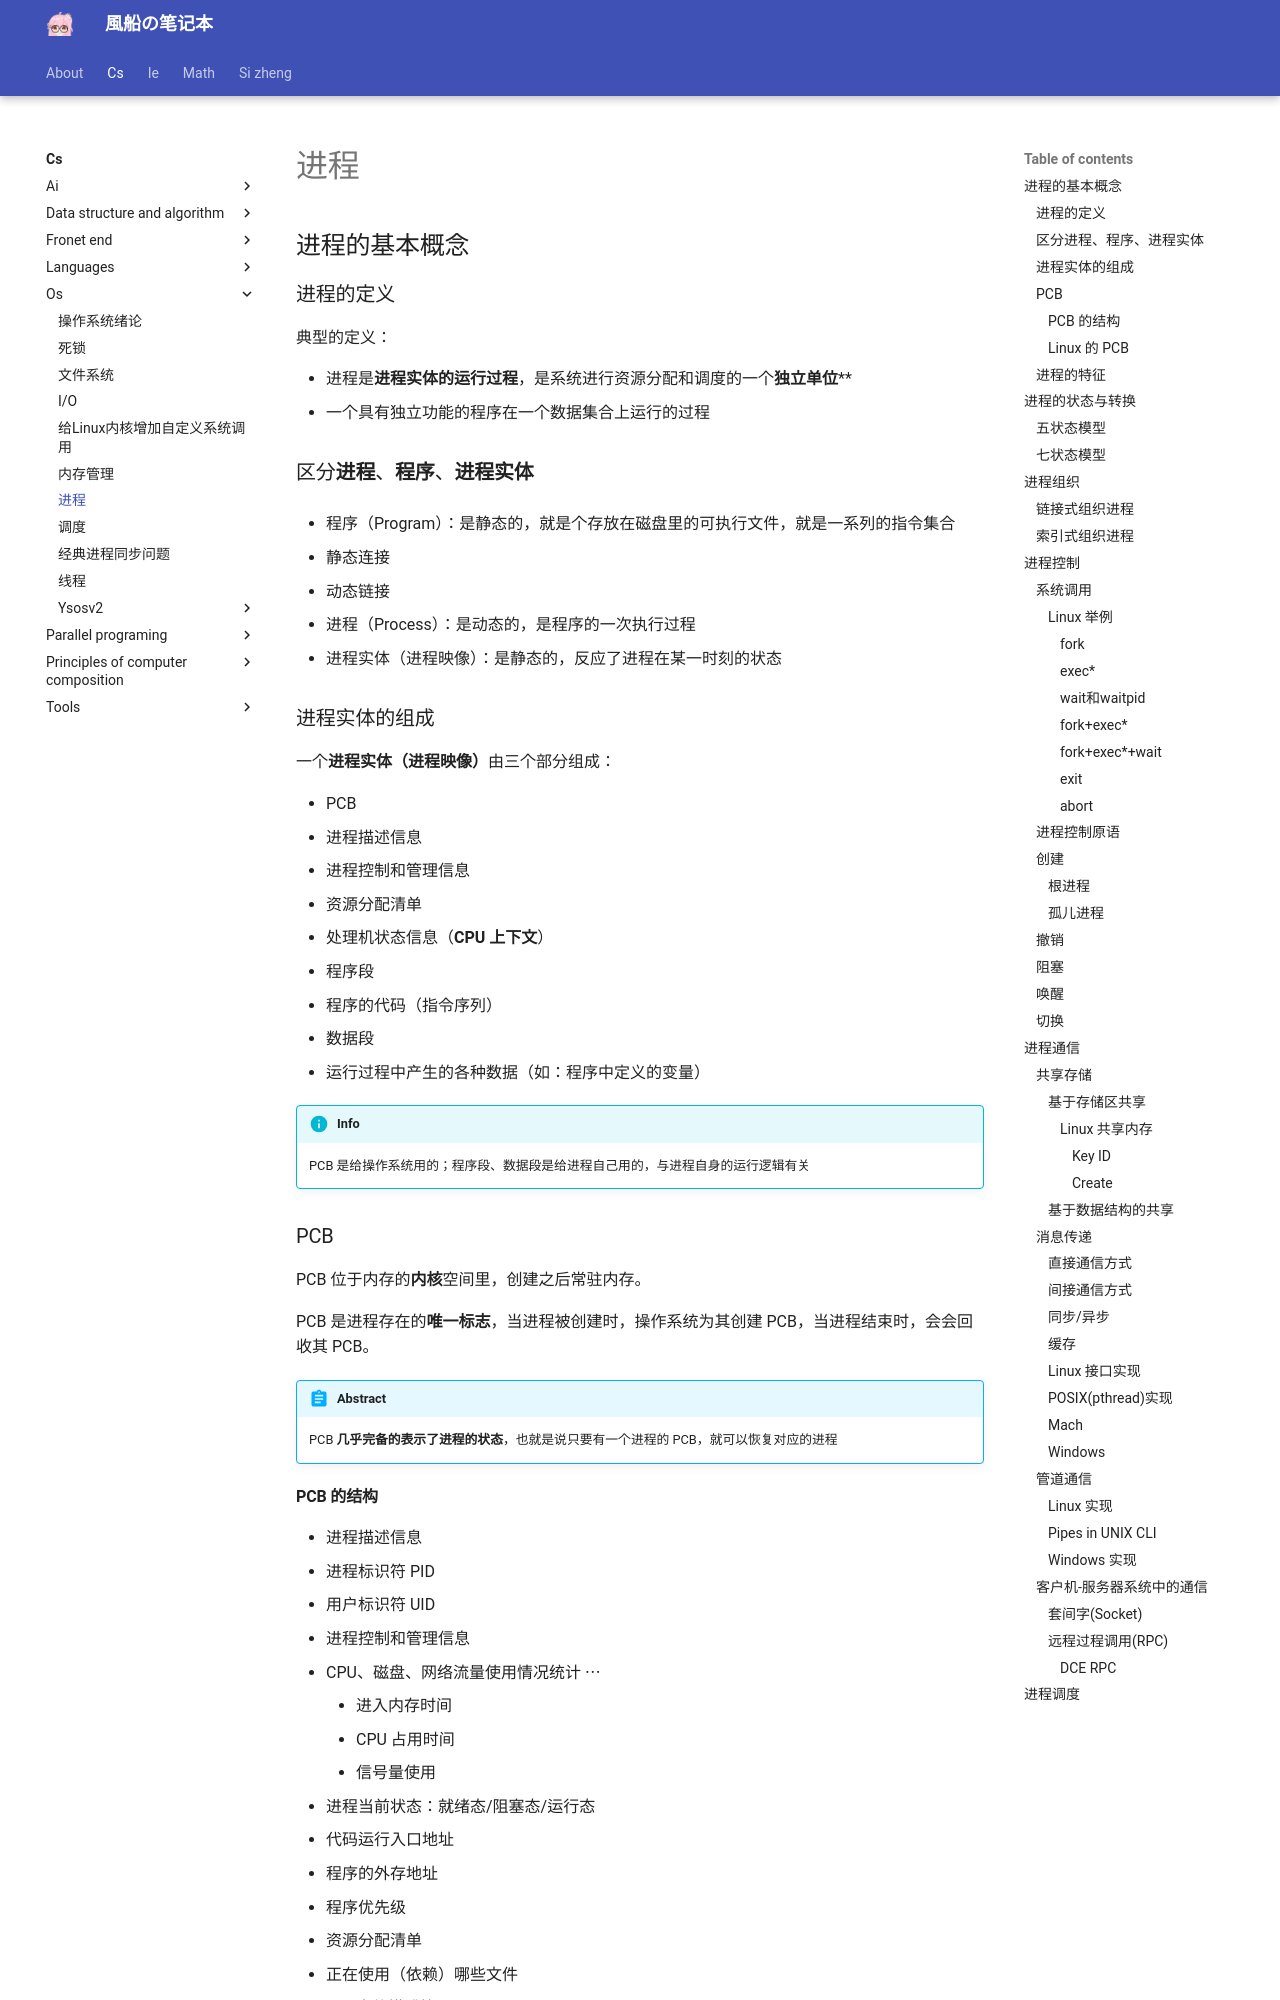

repository: fuuzen/notebook · page: cs/os/process/index.html · generator: mkdocs

---
title: 进程
date: 2024/03/04
math: true
categories:
  - [计算机科学, 操作系统]
tag:
  - OS
---

## 进程的基本概念

### 进程的定义

典型的定义：

- 进程是**进程实体的运行过程**，是系统进行资源分配和调度的一个**独立单位****
- 一个具有独立功能的程序在一个数据集合上运行的过程

### 区分**进程**、**程序**、**进程实体**

- 程序（Program）：是静态的，就是个存放在磁盘里的可执行文件，就是一系列的指令集合

  - 静态连接
  - 动态链接

- 进程（Process）：是动态的，是程序的一次执行过程
- 进程实体（进程映像）：是静态的，反应了进程在某一时刻的状态

### 进程实体的组成

一个**进程实体（进程映像）**由三个部分组成：

- PCB
  - 进程描述信息
  - 进程控制和管理信息
  - 资源分配清单
  - 处理机状态信息（**CPU 上下文**）
- 程序段
  - 程序的代码（指令序列）
- 数据段
  - 运行过程中产生的各种数据（如：程序中定义的变量）

!!! info 
    PCB 是给操作系统用的；程序段、数据段是给进程自己用的，与进程自身的运行逻辑有关

### PCB

PCB 位于内存的**内核**空间里，创建之后常驻内存。

PCB 是进程存在的**唯一标志**，当进程被创建时，操作系统为其创建 PCB，当进程结束时，会会回收其 PCB。

!!! abstract
    PCB **几乎完备的表示了进程的状态**，也就是说只要有一个进程的 PCB，就可以恢复对应的进程

#### PCB 的结构

- 进程描述信息
  - 进程标识符 PID
  - 用户标识符 UID
- 进程控制和管理信息
  - CPU、磁盘、网络流量使用情况统计 ⋯
    - 进入内存时间
    - CPU 占用时间
    - 信号量使用
  - 进程当前状态：就绪态/阻塞态/运行态
  - 代码运行入口地址
  - 程序的外存地址
  - 程序优先级
- 资源分配清单
  - 正在使用（依赖）哪些文件
    - 文件描述符
  - 正在使用哪些内存区域
    - 代码段指针
    - 数据段指针
    - 堆栈段指针
  - 正在使用哪些 I/O 设备
- 处理机相关信息，也叫 **CPU 的上下文**（the context of the processor）
  - user-visible registers
  - control and status registers (CSR)
  - stack pointers
  - PSW
    - eg: EFLAGS in x86

#### Linux 的 PCB

Linux 中的进程控制块 PCB 源码位于 `linux-x.xx.xx/include/linux/sched.h`

Linux 不区分进程和线程，将它们都视为 `task`

由 C 结构 `task_struct` 表示：

```c
{
  pid t_pid；/*进程标识符*/
  unsigned int time_slice /*调度信息*/
  struct task_struct* 父进程；/*此进程的父级*/
  struct list_head children；/*此进程的子进程*/
  struct *files；/*打开文件列表*/
  struct mm_struct*mm；/*此进程的地址空间*/
  ...
}
```

![task_struct](../../assets/cs/os/process/task_struct.png)

### 进程的特征

- 动态性——进程是程序的一次执行过程，是动态地产生、变化和消亡的（动态性是进程**最基本**的特征）
- 并发性——内存中有多个进程实体，各进程可并发执行
- 独立性——进程是能独立运行、独立获得资源、独立接受调度的基本单位
- 异步性——各进程按各自独立的、不可预知的速度向前推进，操作系统要提供“进程同步机制"来解决异步问题
- 结构性——每个进程都会配置一个 PCB。结构上看，进程由程序段、数据段、PCB 组成
